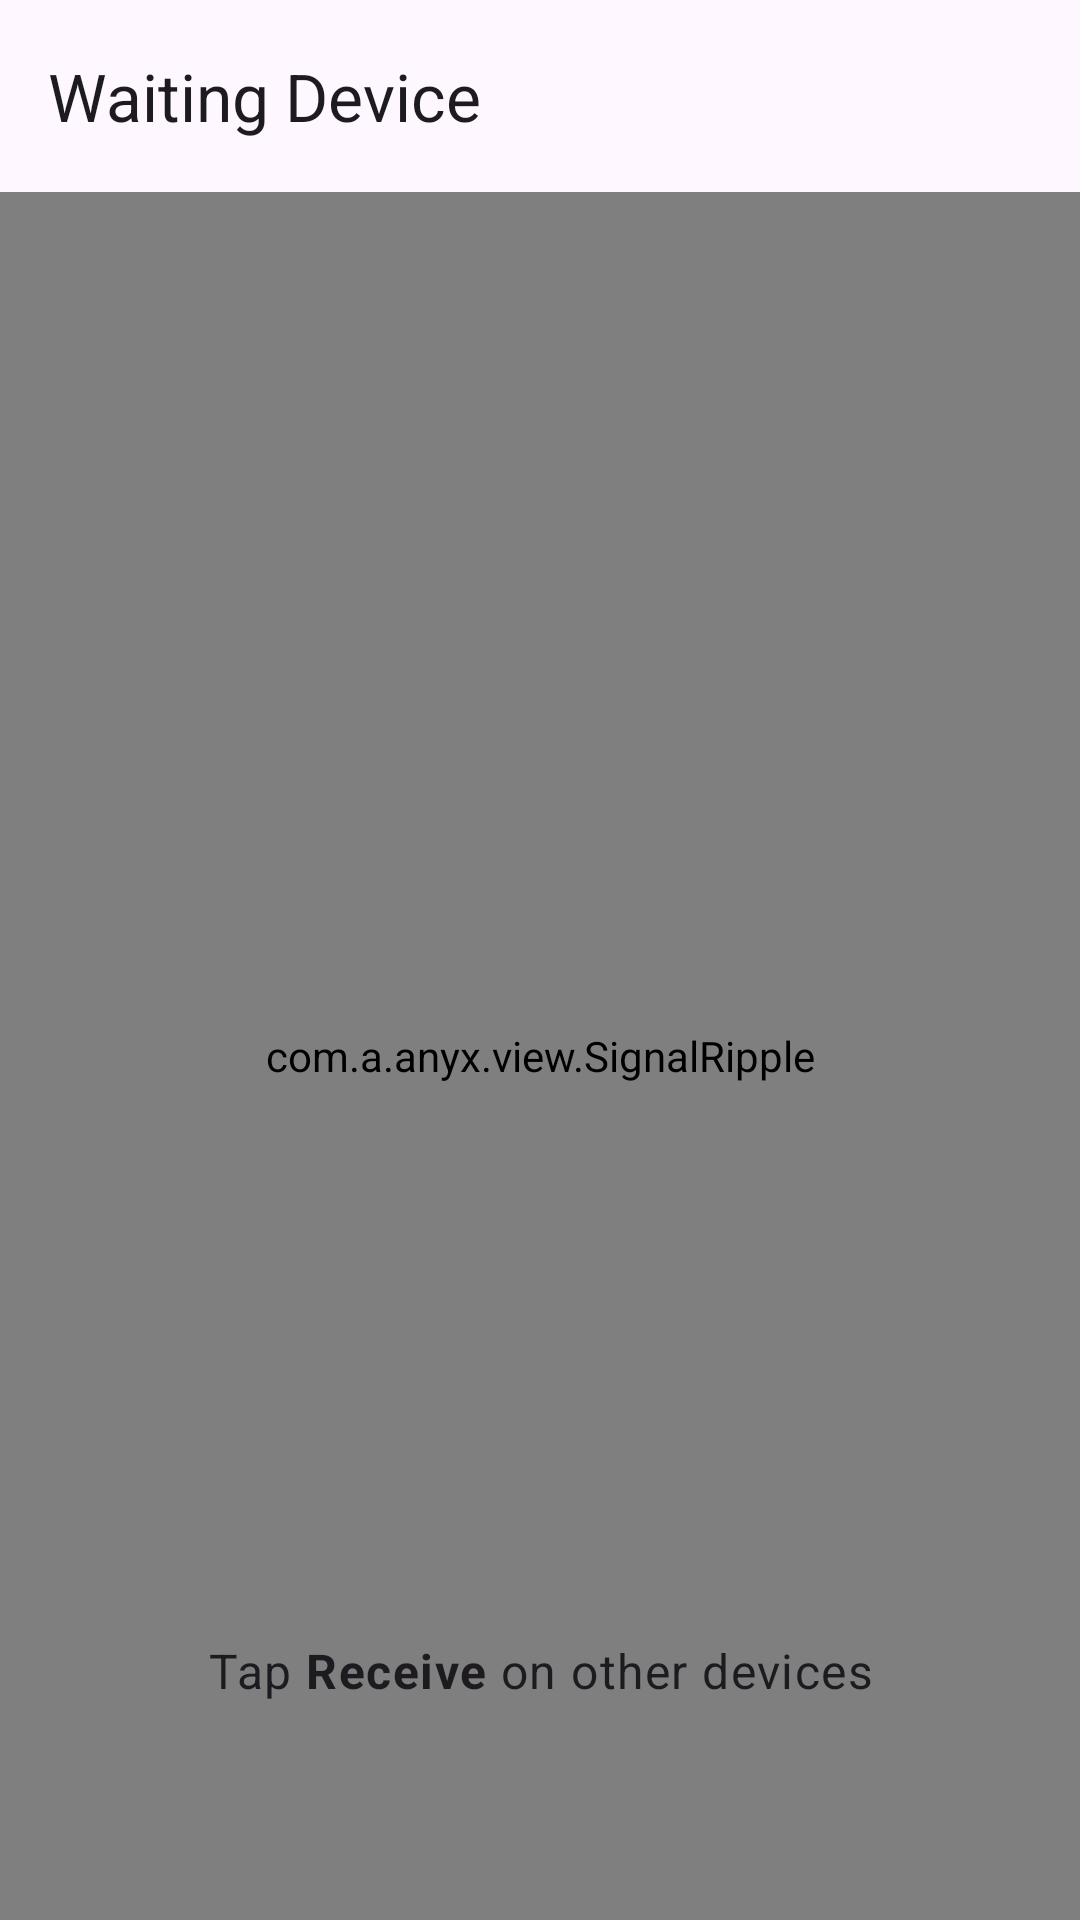

The Android layout XML behind this screen, and the referenced resources:
<!-- AndroidManifest.xml: application theme Theme.AnyX -->
<!-- res/layout/fragment_wait_device.xml -->
<?xml version="1.0" encoding="utf-8"?>
<androidx.coordinatorlayout.widget.CoordinatorLayout xmlns:android="http://schemas.android.com/apk/res/android"
    xmlns:tools="http://schemas.android.com/tools"
    xmlns:app="http://schemas.android.com/apk/res-auto"
    android:layout_width="match_parent"
    android:layout_height="match_parent">

    <com.google.android.material.appbar.AppBarLayout
        android:id="@+id/appbar"

        android:layout_width="match_parent"
        android:layout_height="wrap_content">

        <com.google.android.material.appbar.MaterialToolbar
            android:id="@+id/toolbar"
            android:layout_width="match_parent"
            android:layout_height="?attr/actionBarSize"
            app:navigationIcon="@drawable/ic_baseline_arrow_back_24"
            app:title="@string/waiting_device">

        </com.google.android.material.appbar.MaterialToolbar>

    </com.google.android.material.appbar.AppBarLayout>

    <androidx.constraintlayout.widget.ConstraintLayout
        android:id="@+id/nestedScrollView"
        android:layout_width="match_parent"
        android:layout_height="match_parent"
        app:layout_behavior="com.google.android.material.appbar.AppBarLayout$ScrollingViewBehavior">

        <com.a.anyx.view.SignalRipple
            android:id="@+id/fragment_wait_device_signal_ripple"
            android:layout_width="0dp"
            android:layout_height="0dp"
            app:layout_constraintBottom_toBottomOf="parent"
            app:layout_constraintEnd_toEndOf="parent"
            app:layout_constraintStart_toStartOf="parent"
            app:layout_constraintTop_toTopOf="parent"
            app:signalType="transmit" />


        <LinearLayout
            android:id="@+id/linearLayout4"
            android:layout_width="wrap_content"
            android:layout_height="wrap_content"
            android:orientation="vertical"
            app:layout_constraintBottom_toBottomOf="parent"
            app:layout_constraintEnd_toEndOf="parent"
            app:layout_constraintHorizontal_bias="0.5"
            app:layout_constraintStart_toStartOf="parent"
            app:layout_constraintTop_toTopOf="parent">

            <ImageView
                android:id="@+id/fragment_wait_device_qr_image"
                android:layout_width="224dp"
                android:layout_height="224dp" />

            <TextView
                android:id="@+id/textView3"
                android:layout_width="match_parent"
                android:layout_height="wrap_content"
                android:gravity="center"
                android:textAlignment="gravity" />
        </LinearLayout>

        <TextView
            android:id="@+id/textView4"
            android:layout_width="0dp"
            android:layout_height="wrap_content"
            android:layout_marginStart="@dimen/small"
            android:layout_marginEnd="@dimen/small"
            android:text="@string/tap_to_receive"
            android:textAlignment="center"
            android:textAppearance="@style/TextAppearance.Material3.BodyLarge"
            app:layout_constraintBottom_toBottomOf="parent"
            app:layout_constraintEnd_toEndOf="parent"
            app:layout_constraintStart_toStartOf="parent"
            app:layout_constraintTop_toBottomOf="@+id/linearLayout4" />


    </androidx.constraintlayout.widget.ConstraintLayout>


</androidx.coordinatorlayout.widget.CoordinatorLayout>
<!-- resources referenced by this layout -->
<resources>
  <dimen name="small">4dp</dimen>
  <string name="tap_to_receive">Tap <b>Receive</b> on other devices</string>
  <string name="waiting_device">Waiting Device</string>
  <style name="Theme.AnyX" parent="Theme.Material3.DayNight.NoActionBar">
  
          <item name="colorPrimary">@color/purple_500</item>
          <item name="colorPrimaryVariant">@color/purple_700</item>
          <item name="colorOnPrimary">@color/white</item>
  
          <item name="colorSecondary">@color/teal_200</item>
          <item name="colorSecondaryVariant">@color/teal_700</item>
          <item name="colorOnSecondary">@color/black</item>
  
          <item name="android:statusBarColor" tools:targetApi="l">?attr/colorPrimary</item>
  
      </style>
  <color name="purple_500">#FF6200EE</color>
  <color name="purple_700">#FF3700B3</color>
  <color name="white">#FFFFFFFF</color>
  <color name="teal_200">#FF03DAC5</color>
  <color name="teal_700">#FF018786</color>
  <color name="black">#FF000000</color>
</resources>
